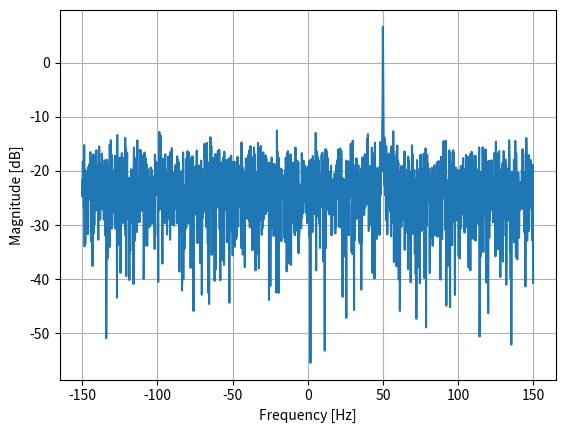

Python code for this plot:
import numpy as np
import matplotlib.pyplot as plt

Fs = 300 # 采样率
Ts = 1/Fs # 采样间隔
N = 2048 # 用于模拟的样本数

t = Ts*np.arange(N)
x = np.exp(1j*2*np.pi*50*t) # 模拟一个 50 Hz 的正弦信号

n = (np.random.randn(N) + 1j*np.random.randn(N))/np.sqrt(2) # 单位功率的复信号噪声
noise_power = 2
r = x + n * np.sqrt(noise_power)

PSD = np.abs(np.fft.fft(r))**2 / (N*Fs)
PSD_log = 10.0*np.log10(PSD)
PSD_shifted = np.fft.fftshift(PSD_log)

f = np.arange(Fs/-2.0, Fs/2.0, Fs/N) # 起始值，结束值，步长

plt.plot(f, PSD_shifted)
plt.xlabel("Frequency [Hz]")
plt.ylabel("Magnitude [dB]")
plt.grid(True)
plt.show()
